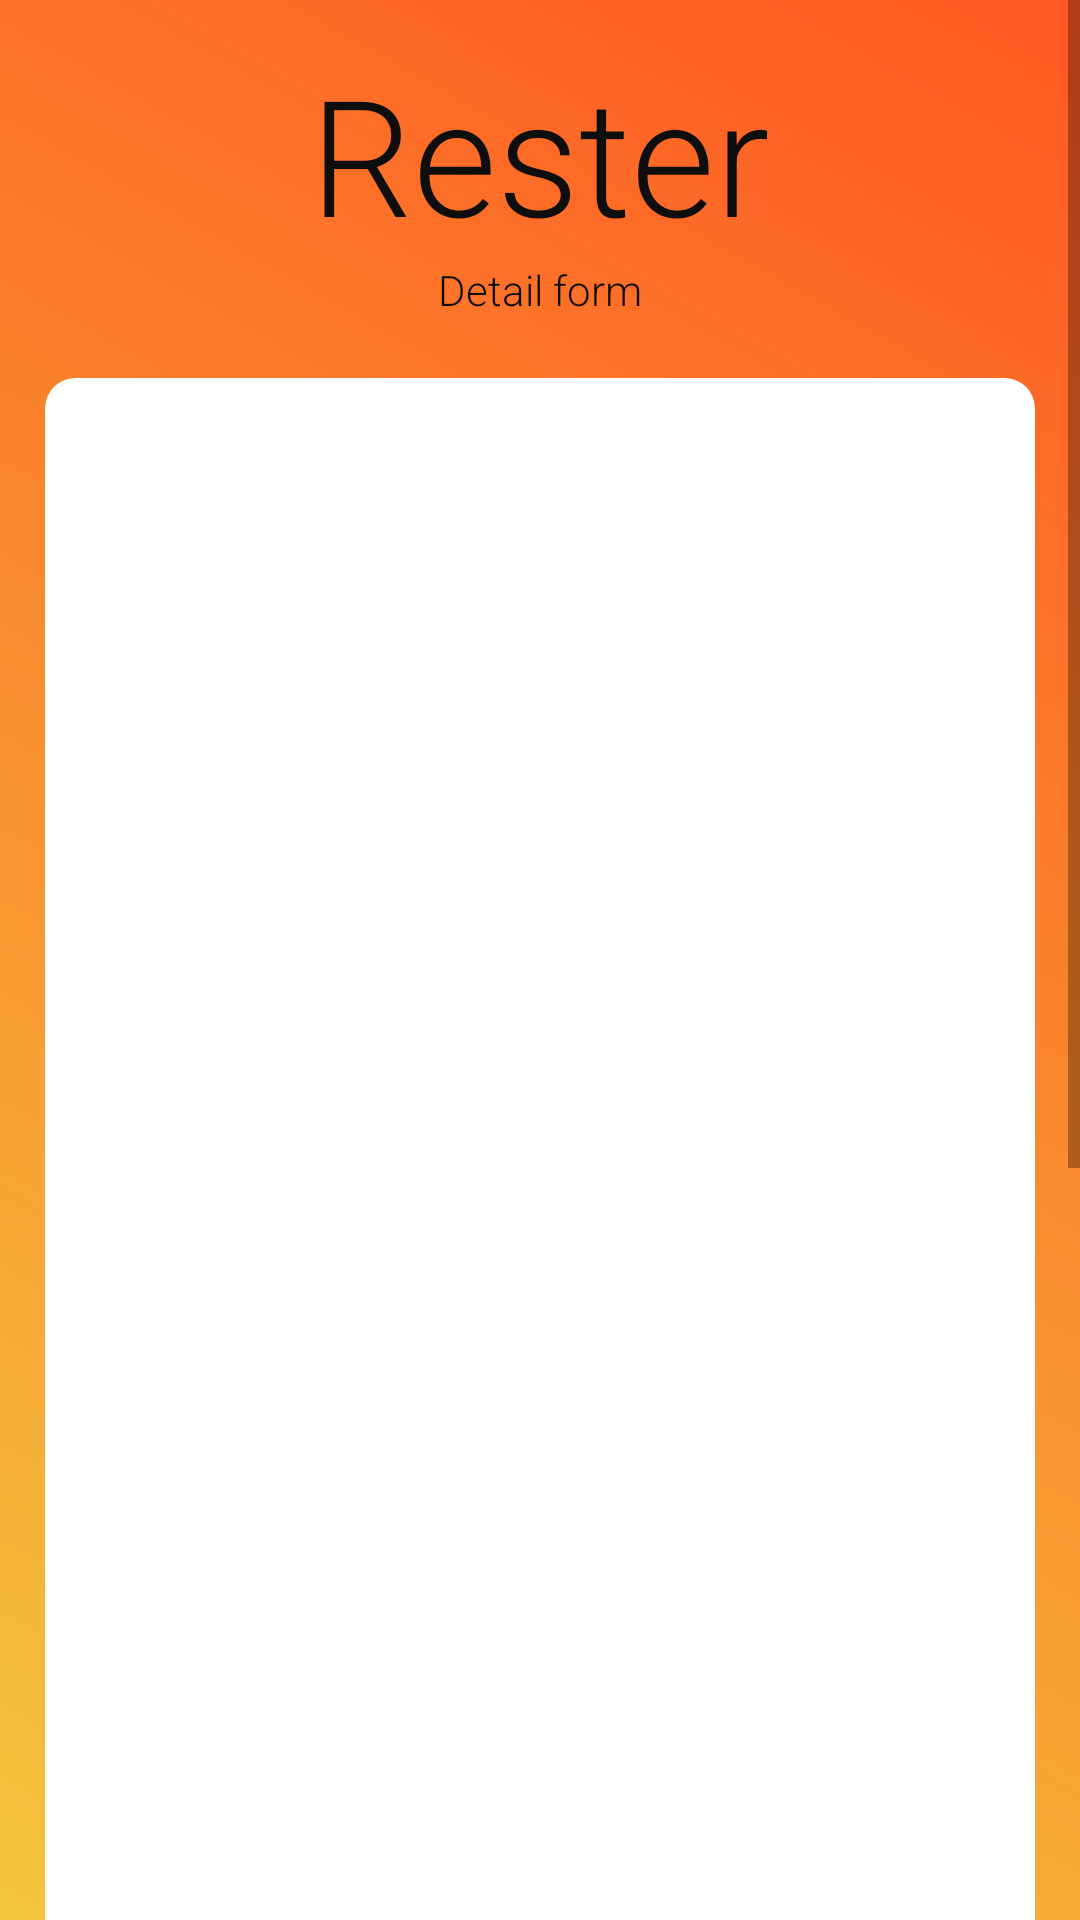

The Android layout XML behind this screen, and the referenced resources:
<!-- AndroidManifest.xml: application theme AppTheme -->
<!-- res/layout/detail.xml -->
<?xml version="1.0" encoding="utf-8"?>
<ScrollView xmlns:android="http://schemas.android.com/apk/res/android"
    xmlns:app="http://schemas.android.com/apk/res-auto"
    xmlns:tools="http://schemas.android.com/tools"
    android:layout_width="fill_parent"
    xmlns:card_view="http://schemas.android.com/apk/res-auto"
    android:background="@drawable/gradient1"
    android:layout_height="fill_parent">




    <LinearLayout
        android:padding="15dp"
        android:layout_width="fill_parent"
        android:layout_height="fill_parent"
        android:orientation="vertical">
        <TextView
            android:id="@+id/tv_one_login"
            android:layout_width="match_parent"
            android:layout_height="wrap_content"
            android:text="Rester"
            android:textColor="#0E0E0E"
            android:textSize="54sp"
            android:fontFamily="sans-serif-light"
            android:gravity="center_horizontal" />

        <TextView
            android:layout_width="match_parent"
            android:layout_height="wrap_content"
            android:text="Detail form"
            android:textColor="#0E0E0E"
            android:textSize="14sp"
            android:fontFamily="sans-serif-light"
            android:gravity="center_horizontal"
            android:layout_marginBottom="20dp"
            />


    <androidx.cardview.widget.CardView
        android:id="@+id/menuCard"
        android:layout_width="fill_parent"
        android:layout_height="fill_parent"
        android:clickable="true"
        card_view:cardBackgroundColor="@color/white"
        card_view:cardCornerRadius="10dp"
        card_view:cardElevation="0dp">
    <LinearLayout
        android:layout_width="fill_parent"
        android:layout_height="fill_parent"
        android:orientation="vertical">

                <LinearLayout
                    android:layout_width="fill_parent"
                    android:layout_height="600dp"
                    android:orientation="vertical">

                    <GridView
                        android:id="@+id/gridView"
                        android:layout_width="fill_parent"
                        android:layout_height="fill_parent"
                        android:layout_margin="4dp"
                        android:gravity="center"
                        android:columnWidth="350dp"

                        android:horizontalSpacing="1dp"
                        android:scrollbarAlwaysDrawHorizontalTrack="true"
                        android:scrollbarAlwaysDrawVerticalTrack="false"
                        android:scrollbars="horizontal"
                        android:stretchMode="none"
                        android:verticalSpacing="1dp">

                    </GridView>


                </LinearLayout>
    </LinearLayout>
    </androidx.cardview.widget.CardView>
        <androidx.cardview.widget.CardView
            android:id="@+id/menu1Card"
            android:layout_width="fill_parent"
            android:layout_height="fill_parent"
            android:clickable="true"
            android:layout_marginTop="15dp"
             card_view:cardBackgroundColor="@color/white"
            card_view:cardCornerRadius="10dp"
            card_view:cardElevation="0dp">
            <LinearLayout
                android:padding="10dp"
                android:layout_width="fill_parent"
                android:layout_height="fill_parent"
                android:orientation="vertical">


                <LinearLayout
                    android:padding="10dp"
                    android:layout_width="fill_parent"
                    android:layout_height="wrap_content"
                    android:weightSum="2"
                    android:orientation="horizontal" >

                    <TextView
                        android:layout_width="0dp"
                        android:layout_height="wrap_content"
                        android:text="Pilih Menu : "
                        android:layout_weight="1"
                        android:textColor="#000000"
                        android:textSize="20sp"
                        android:textStyle="bold"/>

                    <TextView
                        android:id="@+id/txtmenu"
                        android:layout_width="0dp"
                        android:layout_height="wrap_content"
                        android:text="-"
                        android:layout_weight="1"
                        android:textColor="#000000"
                        android:textSize="20sp"
                        android:textStyle="bold"/>


                </LinearLayout>

                
                <Spinner
                    android:id="@+id/spinmenu"

                    android:layout_width="fill_parent"
                    android:layout_height="wrap_content"
                    android:textSize="24sp"

                    android:textColor="#000000" />
                
                <TextView
                    android:layout_width="fill_parent"
                    android:layout_height="wrap_content"
                    android:text="Jumlah"
                    android:textColor="#000000"
                    android:textSize="20sp"
                    android:textStyle="bold"/>

                
                <EditText
                    android:id="@+id/txtjumlah"
                    android:layout_width="fill_parent"
                    android:layout_height="wrap_content"
                    android:textSize="20sp"
                    android:inputType="number"
                    android:textColor="#000000" />
                <TextView
                    android:layout_width="fill_parent"
                    android:layout_height="wrap_content"
                    android:text="Catatan"
                    android:textColor="#000000"
                    android:textSize="20sp"
                    android:textStyle="bold"/>

                
                <EditText
                    android:id="@+id/txtcatatan"
                    android:layout_width="fill_parent"
                    android:layout_height="wrap_content"
                    android:textSize="20sp"
                    android:textColor="#000000" />
        
                
                
            </LinearLayout>
        </androidx.cardview.widget.CardView>
        
        
        

        <LinearLayout
            android:layout_marginTop="5dp"
            android:orientation="horizontal"
            android:layout_width="fill_parent"
            android:layout_height="wrap_content">

            <Button
                android:id="@+id/btnproses"
                android:layout_width="0dp"
                android:layout_weight="1"
                android:layout_height="wrap_content"

                android:background="@drawable/round_button"
                android:textColor="@color/colorBlack"
                android:layout_margin="5dip"
                android:textStyle="bold"
                android:text="Proses" />

            <Button
                android:id="@+id/btnhapus"
                android:layout_width="0dp"
                android:layout_weight="1"
                android:layout_height="wrap_content"
                android:layout_margin="5dip"
                android:text="Hapus"
                android:background="@drawable/round_button"
                android:textColor="@color/colorBlack"
                android:textStyle="bold" />

        </LinearLayout>
    </LinearLayout>



</ScrollView>
<!-- resources referenced by this layout -->
<resources>
  <color name="colorBlack">#000000</color>
  <color name="white">#FFFFFF</color>
  <!-- drawable gradient1 (drawable) -->
  <?xml version="1.0" encoding="utf-8"?>
  <shape xmlns:android="http://schemas.android.com/apk/res/android"
      android:shape="rectangle">
  
      <gradient
          android:angle="45"
          android:endColor="#FF5722"
          android:startColor="#F3C53D" />
  
  </shape>
  <style name="AppTheme" parent="Theme.AppCompat.Light">
          
          <item name="colorPrimary">@color/colorPrimary</item>
          <item name="colorPrimaryDark">@color/colorPrimaryDark</item>
          <item name="colorAccent">@color/colorBorder</item>
      </style>
  <color name="colorPrimary">#FF5722</color>
  <color name="colorPrimaryDark">#FF5722</color>
  <color name="colorBorder">#e6e3e2</color>
</resources>
